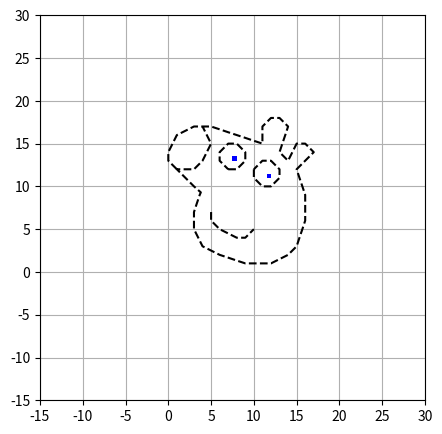
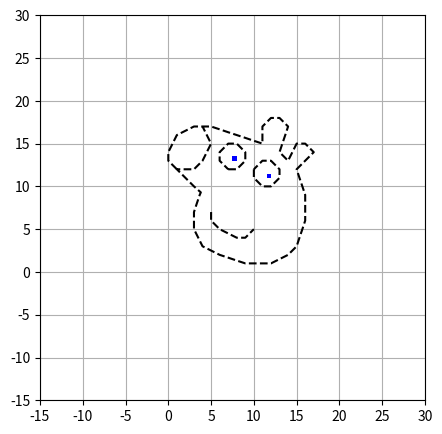
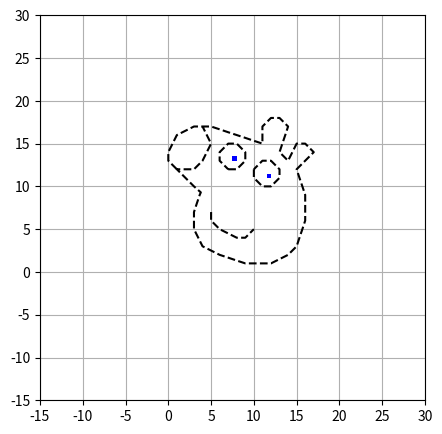
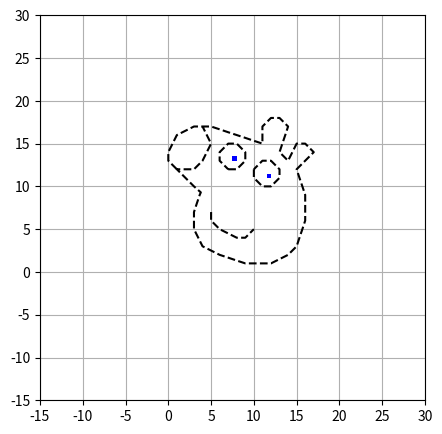
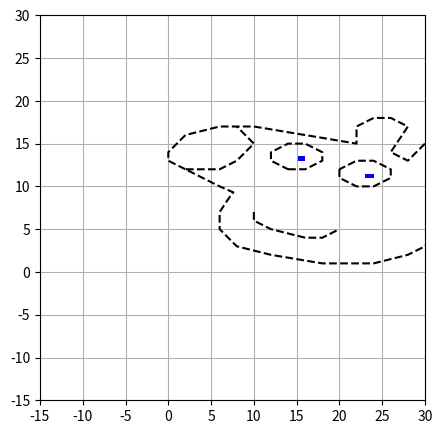
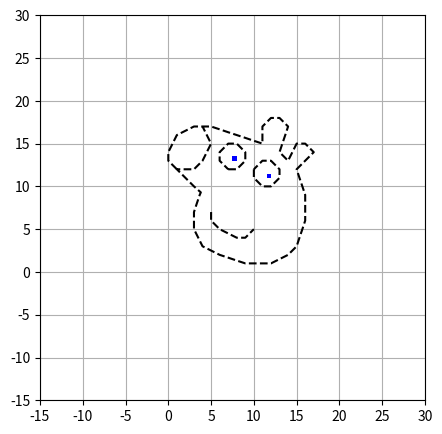
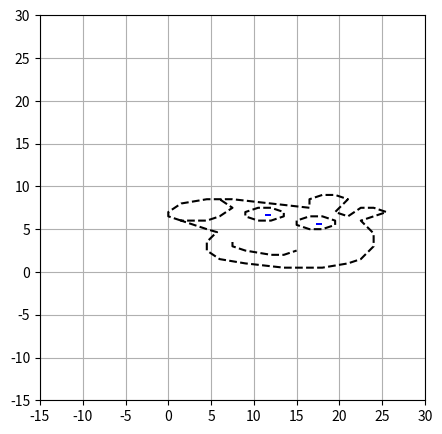
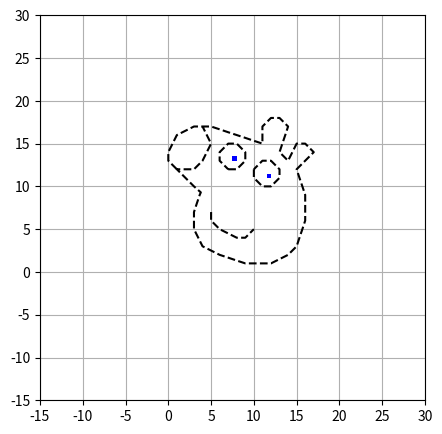
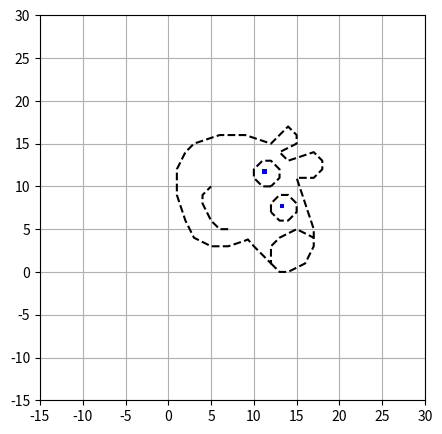
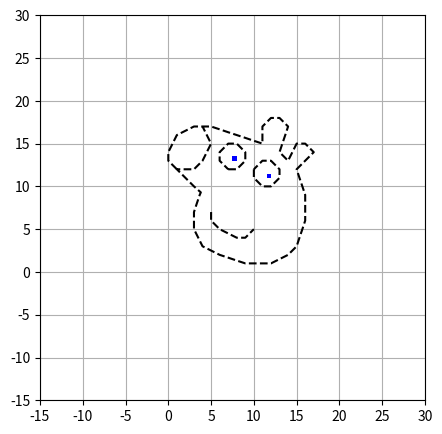
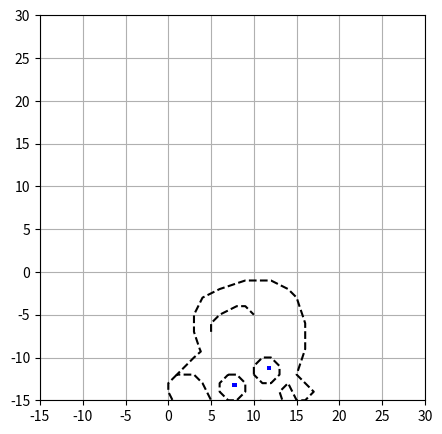
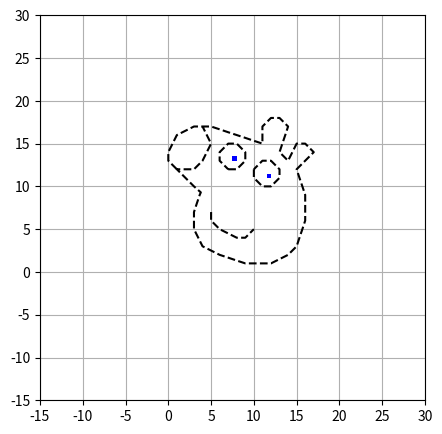
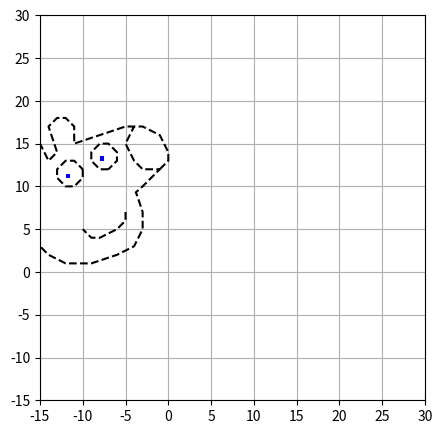
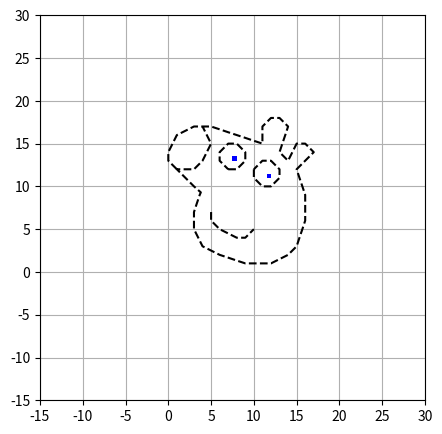
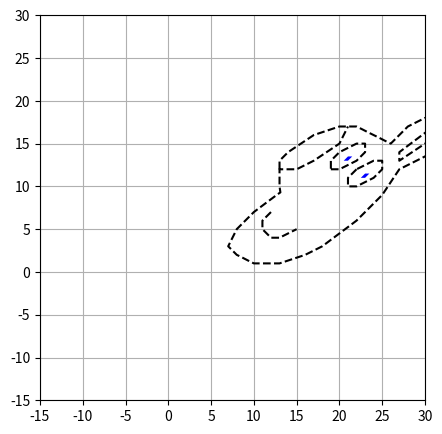
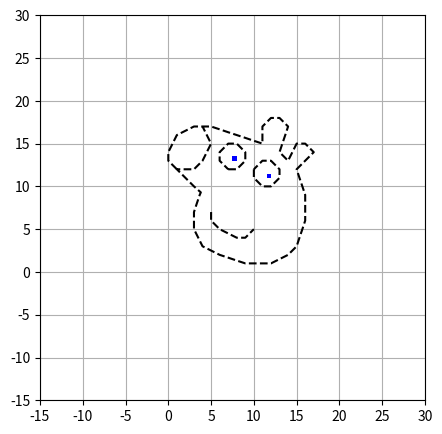

Python code for these plots, in order:
# From a python list of lists
my2Dlist = [[2,1],[0,3]]

import numpy as np
# Create a matrix 
# A = np.array(my2Dlist)
A = np.array([[2,1],[0,3]])

print("A = \n", A)

print(A.shape)

A = np.empty([5,3])

print("A = \n", A)

A = np.zeros([5,3])

print("A = \n", A)

A = np.ones([5,3])

print("A = \n", A)

a1 = np.array([3, 2, 0, 2, 0])
a2 = np.array([1, 3, 1, -1, 4])
a3 = np.array([0, 0, -2, 5, 1])

A = np.vstack((a1, a2, a3))

print("Each vector is of shape: ", a1.shape)
print("A is of shape: ", A.shape)
print("A = \n", A)

A = np.hstack((a1, a2, a3))

print("Each vector is of shape: ", a1.shape)
print("A is of shape: ", A.shape)
print("A = \n", A)

A = np.array([[2, 3, 2], [0, 1, 4]])
B = np.array([[4, 0, 1], [-2, 3, 1]])

print("A and B are of shape: ", A.shape, B.shape)

# A + B
C = A + B

print(A,"\n + \n", B, "\n = \n", C)

# A.dot(B)) won't work, dimensions won't match

B1 = np.transpose(B)
# B1 = B.T
# print(B1.shape)


AB = A.dot(B1)
# AB = A @ B1
#AB = np.dot(A, B1)

print("AB = \n", AB)

print("A * B = \n", A * B)

print("5A = \n", 5 * A)

# print(A)
# print(5 + A) does something else!

import matplotlib.pyplot as plt


data = [[1, 12], [0,13], [0,14], [0.5,15], [1,16],
[2,16.5],[3,17],[4,17],[5,17],[6,16.67], [7,16.33], [8,16], 
[9,15.67], [10,15.33],  [11,15], [11,16], [11,17],
[12,18], [13, 18], [14, 17], [13.67,16], [13.33, 15],  [13, 14],
[14,13], [14.5, 14], [15,15], [16,15], [17, 14],
[16, 13], [15, 12], [15.33,11], [15.67,10],  [16, 9],
[16, 8], [16, 7], [16, 6], [15.67, 5], [15.33,4], [15, 3],
[14, 2], [13, 1.5], [12, 1], [11, 1], [10, 1], [9, 1],
[8, 1.33], [7, 1.67], [6, 2], [5, 2.5], [4, 3],
[3.5, 4], [3, 5], [3,6], [3, 7], [3.33, 8], [3.67, 9], [3.8, 9.3],
[3, 10], [2, 11], [1, 12], [2, 12], [3, 12], [4, 13],
[4.5, 14], [5, 15], [4.5, 16], [4, 17], [7, 12], [8, 12], [9, 13], [9,
14], [8, 15], [7, 15], [6, 14], [6, 13], [7, 12], [10, 12], [10, 11],
[11, 10], [12, 10], [13, 11], [13, 12], [12, 13], [11, 13], [10, 12], 
[5,7], [5,6], [6,5], [7, 4.5], [8,4], [9,4], [10, 5],
[7.5, 13], [8, 13], [8, 13.5], [7.5, 13.5], [7.5, 13],
[12,11],[12,11.5],[11.5,11.5], [11.5,11],[12,11]]
P = np.transpose(np.array(data))

print("The shape of our dataset is: ", P.shape)

# A function for plotting our picture 
# (will only work for this picture, or any transformation of this)
def plotP(T):
    fig=plt.figure(figsize=(5, 5), dpi= 80, facecolor='w', edgecolor='k')
    ax = plt.subplot(111)
    ax.plot(T[0,0:67], T[1,0:67], 'k--')
    ax.plot(T[0,67:76], T[1,67:76], 'k--')
    ax.plot(T[0,76:85], T[1,76:85], 'k--')
    ax.plot(T[0,85:92], T[1,85:92], 'k--')
    ax.fill(T[0,92:97], T[1,92:97], 'b--')
    ax.fill(T[0,97:102], T[1,97:102], 'b--')
    ax.set_aspect(1.0)
    ax.grid()
    plt.axis([-15,30,-15,30])
    plt.show()

# Let us see the picture
plotP(P)

I = np.array([[1,0],[0,1]])

IP = I.dot(P)

print("Original:")
plotP(P)
print("Transformed:")
plotP(IP)

# Scale the x-axis by a factor 2, do nothing to the y-axis
S = np.array([[2,0],[0,1]])

SP = S.dot(P)

print("Original:")
plotP(P)
print("Transformed:")
plotP(SP)

# Scale the x-axis by a factor 1.5, y-axis by 0.5
S = np.array([[1.5,0],[0,0.5]])

SP = S.dot(P)

print("Original:")
plotP(P)
print("Transformed:")
plotP(SP)

S = np.array([[0,1],[1,0]])

SP = S.dot(P)

print("Original:")
plotP(P)
print("Transformed:")
plotP(SP)

# Reflection on the x-axis keeps the x values same, y values becomes negative
S = np.array([[1,0],[0,-1]])

SP = S.dot(P)

print("Original:")
plotP(P)
print("Transformed:")
plotP(SP)

# Reflection on the y-axis 
S = np.array([[-1,0],[0,1]])

SP = S.dot(P)

print("Original:")
plotP(P)
print("Transformed:")
plotP(SP)

# Shearing to the x-direction
S = np.array([[1,1],[0,1]])

SP = S.dot(P)

print("Original:")
plotP(P)
print("Transformed:")
plotP(SP)

# Shearing to the y-direction
S = np.array([[1,0],[1,1]])

SP = S.dot(P)

print("Original:")
plotP(P)
print("Transformed:")
plotP(SP)

# Rotation by some angle theta
theta = 45
S = np.array([[np.cos(theta),-np.sin(theta)],[np.sin(theta),np.cos(theta)]])

SP = S.dot(P)

print("Original:")
plotP(P)
print("Transformed:")
plotP(SP)

# Rotation by some angle theta clockwise
theta = 45
R = np.array([[np.cos(theta),np.sin(theta)],[-np.sin(theta),np.cos(theta)]])

RP = R.dot(P)

print("Original:")
plotP(P)
print("Transformed:")
plotP(RP)

# Projection on the x-axis would mean discard the y values
S = np.array([[1,0],[0,0]])

SP = S.dot(P)

print("Original:")
plotP(P)
print("Transformed:")
plotP(SP)

RSP = R.dot(S.dot(P))

RS = R.dot(S)
RSP2 = RS.dot(P)

print("Original:")
plotP(P)
print("Transformed 1:")
plotP(RSP)
print("Transformed 2:")
plotP(RSP2)

plotP(P)
plotP(P+10)

